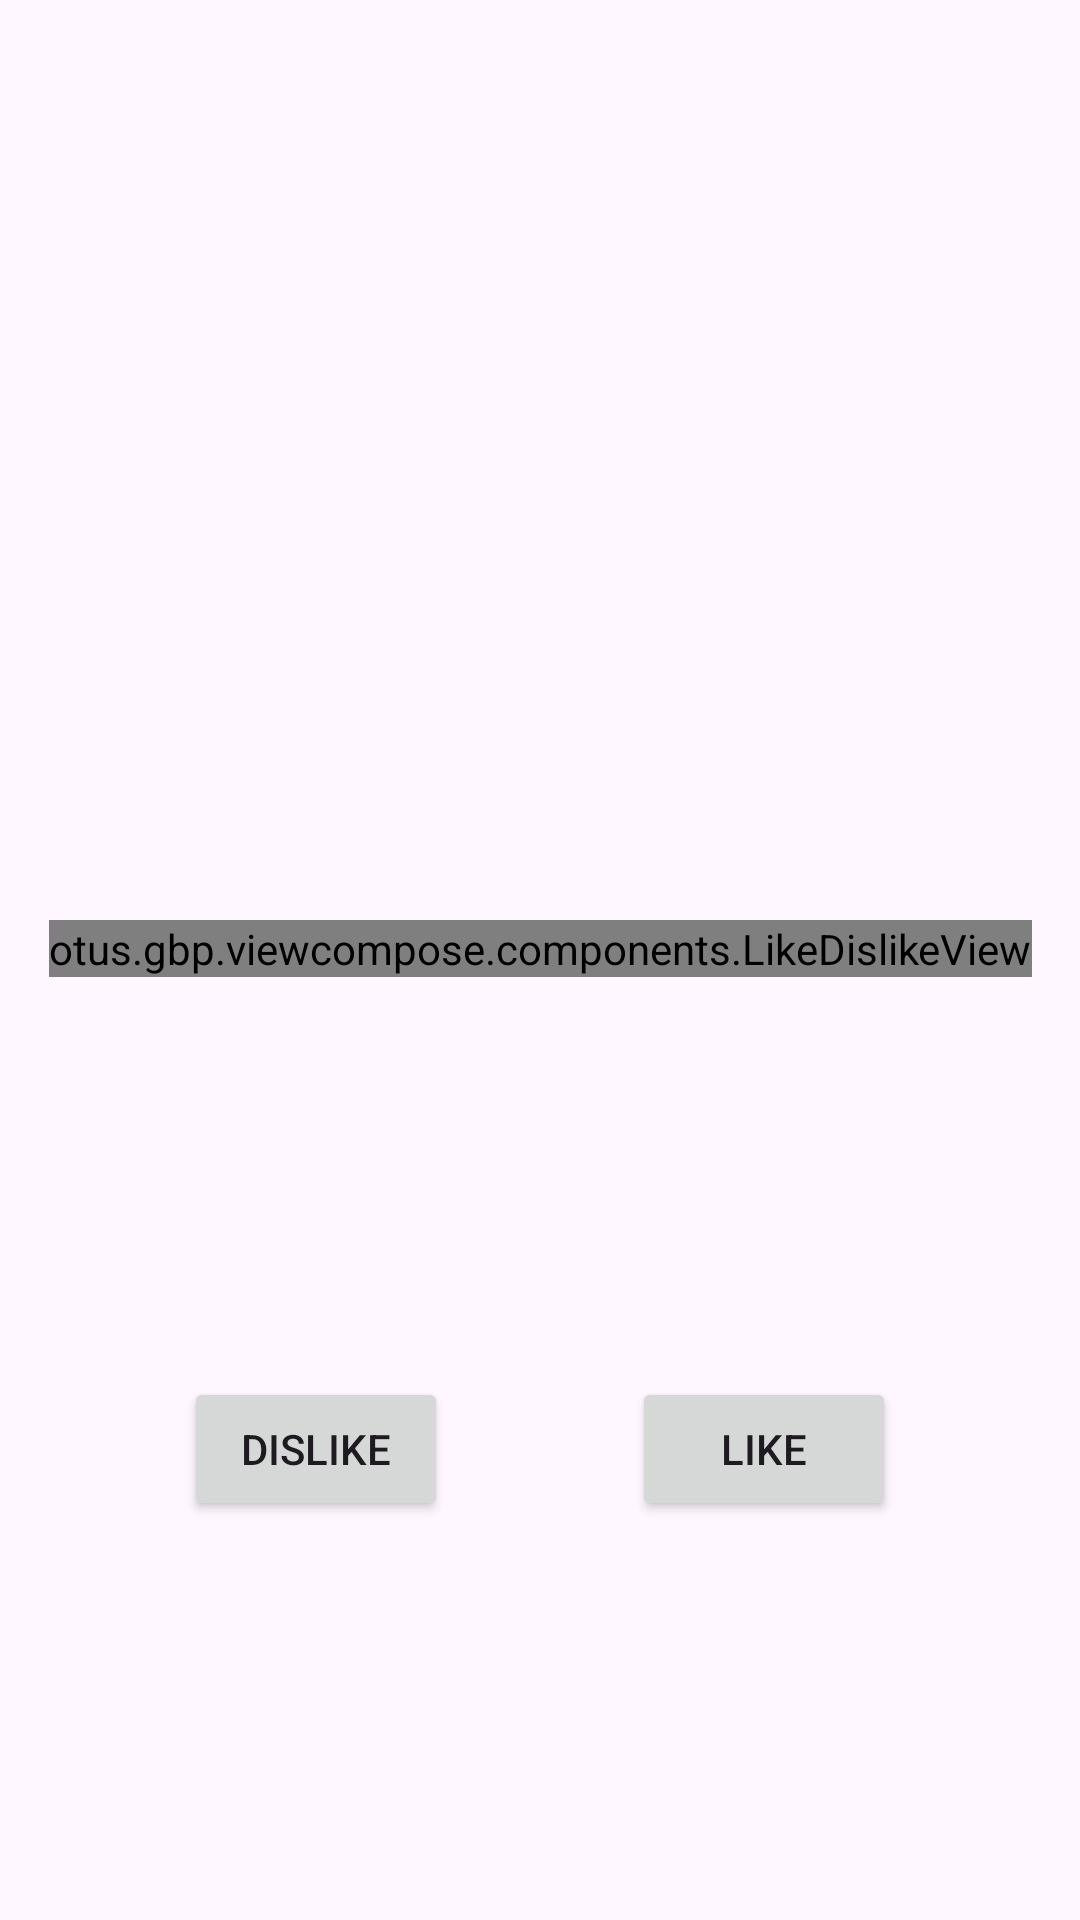

Android layout source for this screen:
<!-- AndroidManifest.xml: application theme Theme.ViewCompose -->
<!-- res/layout/activity_views.xml -->
<?xml version="1.0" encoding="utf-8"?>
<androidx.constraintlayout.widget.ConstraintLayout xmlns:android="http://schemas.android.com/apk/res/android"
    xmlns:app="http://schemas.android.com/apk/res-auto"
    xmlns:tools="http://schemas.android.com/tools"
    android:id="@+id/main"
    android:layout_width="match_parent"
    android:layout_height="match_parent"
    tools:context=".ViewsActivity">

    <otus.gbp.viewcompose.components.LikeDislikeView
        android:id="@+id/like_dislike"
        android:layout_width="wrap_content"
        android:layout_height="wrap_content"
        app:layout_constraintTop_toTopOf="parent"
        app:layout_constraintBottom_toBottomOf="parent"
        app:layout_constraintEnd_toEndOf="parent"
        app:layout_constraintStart_toStartOf="parent"
        android:layout_marginBottom="8dp"
        app:like_dislike_count="10" />

    <Button
        android:id="@+id/dislike"
        android:layout_width="wrap_content"
        android:layout_height="wrap_content"
        android:text="@string/dislike"
        app:layout_constraintTop_toBottomOf="@id/like_dislike"
        app:layout_constraintBottom_toBottomOf="parent"
        app:layout_constraintEnd_toStartOf="@id/like"
        app:layout_constraintStart_toStartOf="parent" />

    <Button
        android:id="@+id/like"
        android:layout_width="wrap_content"
        android:layout_height="wrap_content"
        android:text="@string/like"
        app:layout_constraintTop_toBottomOf="@id/like_dislike"
        app:layout_constraintBottom_toBottomOf="parent"
        app:layout_constraintEnd_toEndOf="parent"
        app:layout_constraintStart_toEndOf="@id/dislike" />

</androidx.constraintlayout.widget.ConstraintLayout>
<!-- resources referenced by this layout -->
<resources>
  <string name="dislike">Dislike</string>
  <string name="like">Like</string>
  <style name="Theme.ViewCompose" parent="Base.Theme.ViewCompose" />
  <style name="Base.Theme.ViewCompose" parent="Theme.Material3.DayNight.NoActionBar">
          
          
      </style>
</resources>
